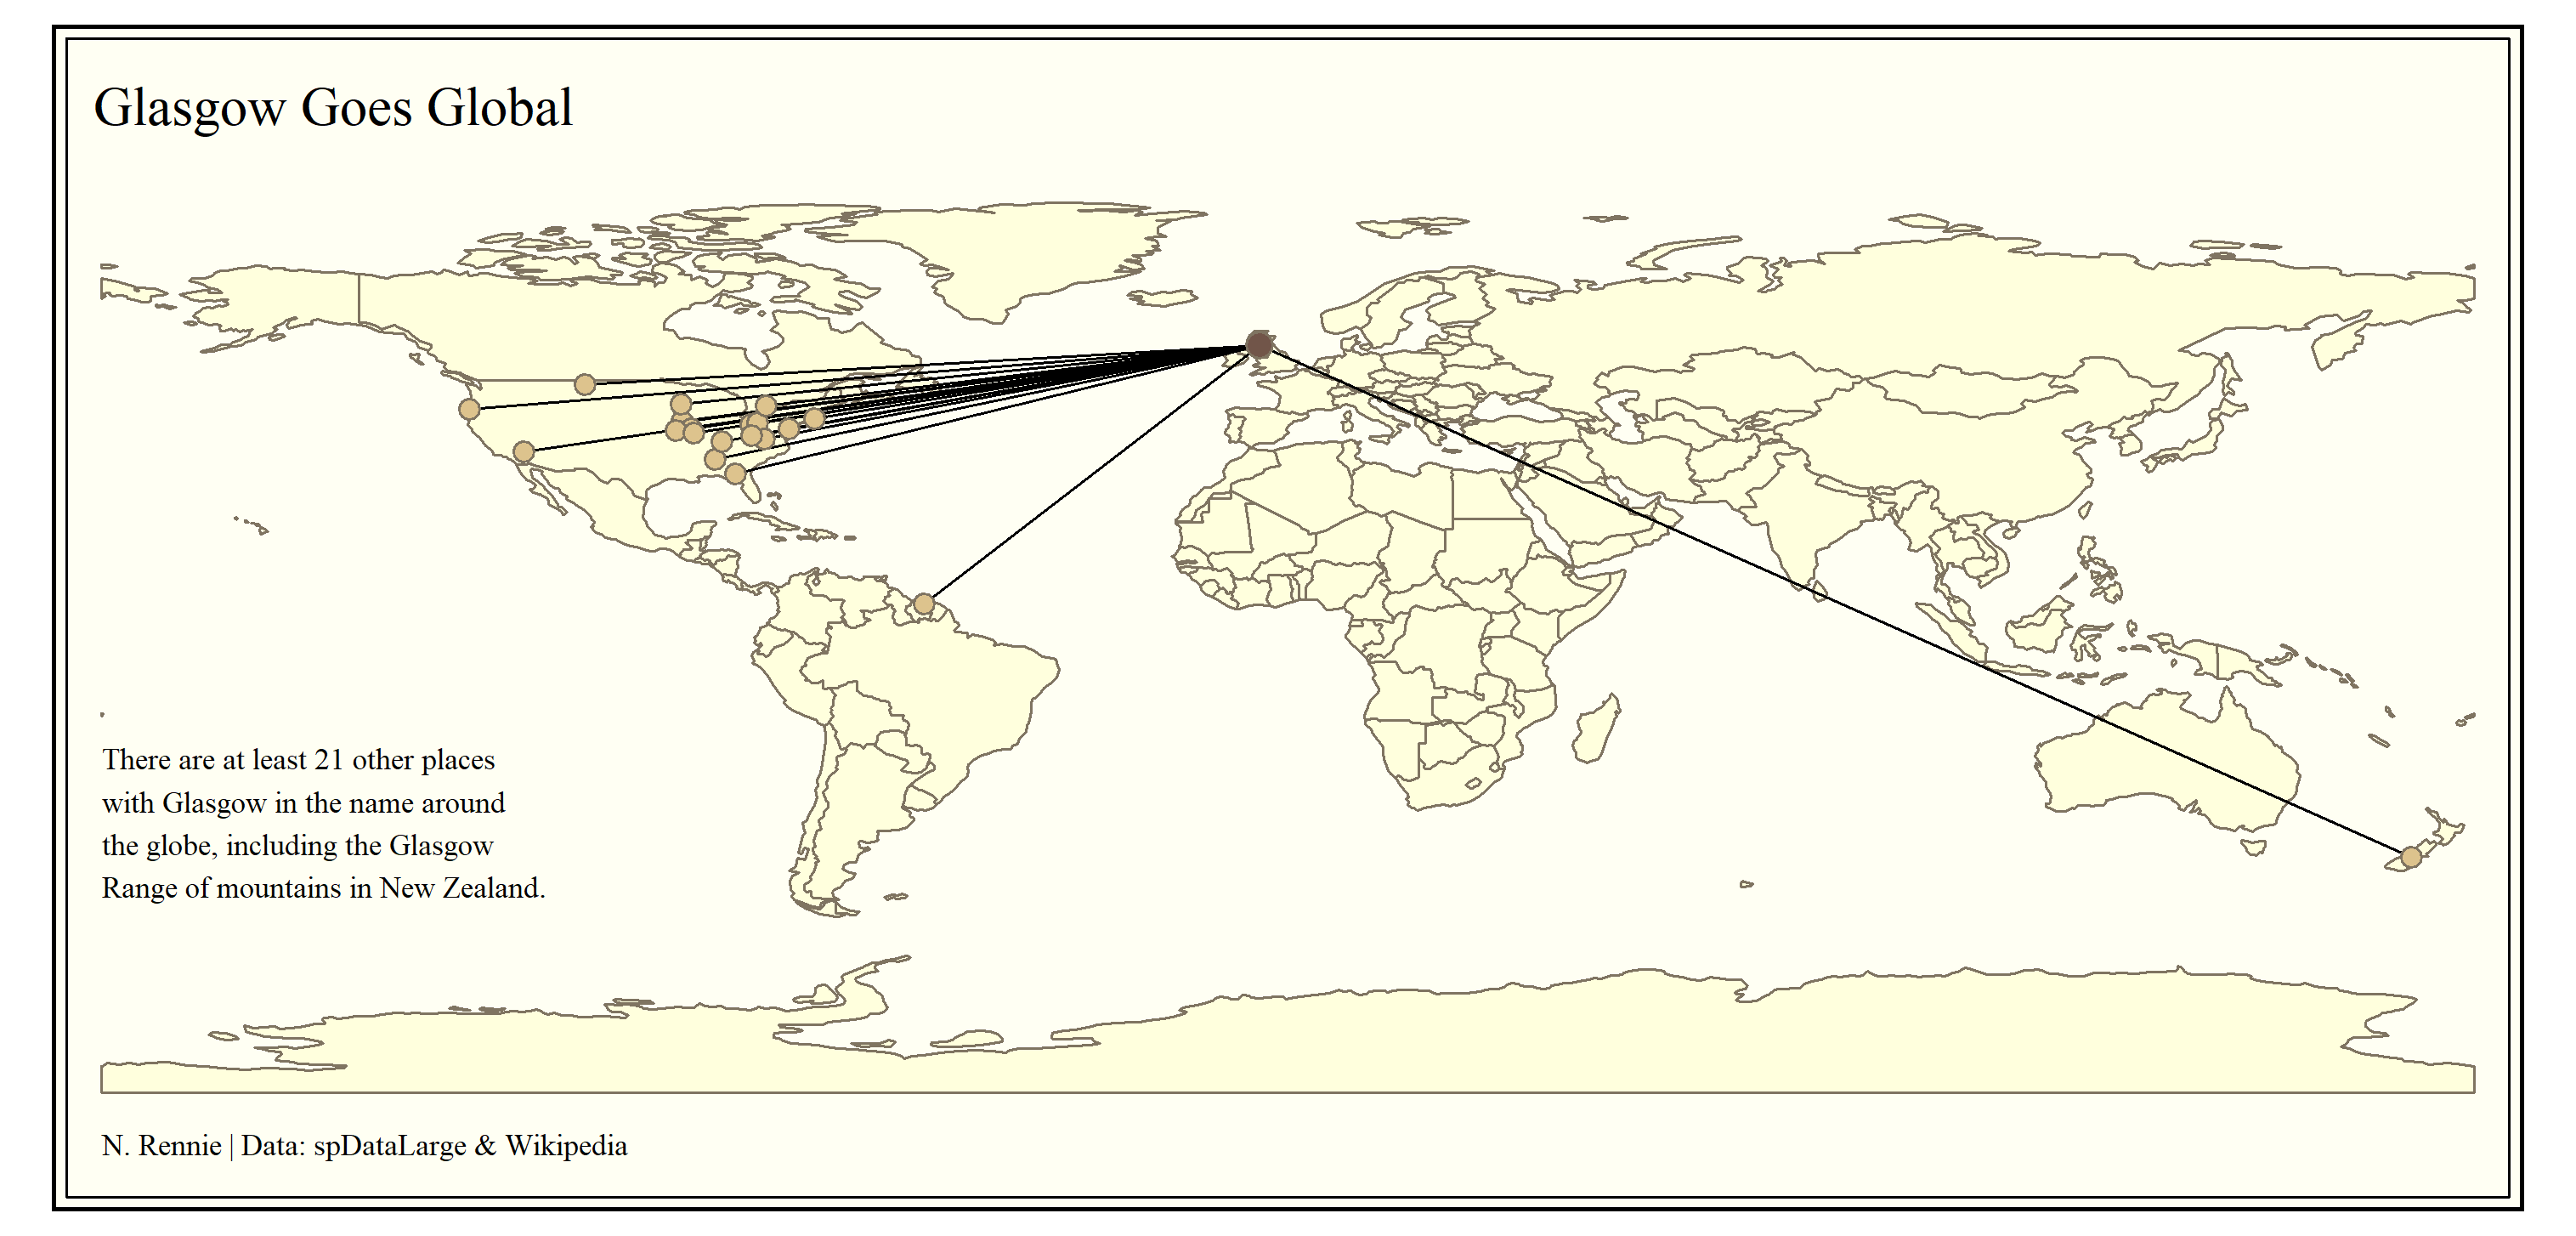

The script that drew this image:
library(sf)
library(raster)
library(dplyr)
library(spData)
library(spDataLarge) 
library(tmap)    
library(leaflet)  
library(ggplot2)
library(maptools)
library(sp)

#function from rpubs.com/walkerke/points_to_line
points_to_line <- function(data, long, lat, id_field = NULL, sort_field = NULL) {
  
  # Convert to SpatialPointsDataFrame
  coordinates(data) <- c(long, lat)
  
  # If there is a sort field...
  if (!is.null(sort_field)) {
    if (!is.null(id_field)) {
      data <- data[order(data[[id_field]], data[[sort_field]]), ]
    } else {
      data <- data[order(data[[sort_field]]), ]
    }
  }
  
  # If there is only one path...
  if (is.null(id_field)) {
    
    lines <- SpatialLines(list(Lines(list(Line(data)), "id")))
    
    return(lines)
    
    # Now, if we have multiple lines...
  } else if (!is.null(id_field)) {  
    
    # Split into a list by ID field
    paths <- sp::split(data, data[[id_field]])
    
    sp_lines <- SpatialLines(list(Lines(list(Line(paths[[1]])), "line1")))
    
    # I like for loops, what can I say...
    for (p in 2:length(paths)) {
      id <- paste0("line", as.character(p))
      l <- SpatialLines(list(Lines(list(Line(paths[[p]])), id)))
      sp_lines <- spRbind(sp_lines, l)
    }
    
    return(sp_lines)
  }
}

#Create points data other places called Glasgow
d <- tibble(lat=c(33.6110306, 34.9837379, 41.5526085, 39.6023750, 30.7224197, 40.9405670, 41.0066338, 
                  39.5495186, 36.9958382, 44.3449745, 39.2279015, 38.7541120, 48.1953468, 40.3086815, 
                  43.4338722, 40.6450043, 37.630909, 38.2125664, 5.45247, 43.9944382, -43.9858284),
            lon=c(-86.9521408, -115.8711166, -71.8855438, -75.7441101, -83.8754425, -91.780365, -91.9650497, 
                  -90.480217, -85.9118652, -92.1201172, -92.8415756, -90.1943207, -106.6376266, -81.5506744, 
                  -124.2146378, -80.5079575, -79.4483414, -81.4228439, -55.2431, -79.2041702, 170.4809723))
xy <- d[,c(2, 1)]
spdf <- SpatialPointsDataFrame(coords = xy, data = d,
                               proj4string = CRS("+proj=longlat +datum=WGS84 +ellps=WGS84 +towgs84=0,0,0"))

#Create points df for Glasgow, Scotland
d1 <- tibble(lat=c(55.864239),
            lon=c(-4.251806))
xy1 <- d1[,c(2, 1)]
spdf1 <- SpatialPointsDataFrame(coords = xy1, data = d1,
                               proj4string = CRS("+proj=longlat +datum=WGS84 +ellps=WGS84 +towgs84=0,0,0"))

#create lines object
df <- rbind(d1 %>% slice(rep(1:n(), each = nrow(d))), d)
dat <- df[unlist(lapply(1:21, function(i) c(i, i+21))), ]
id_field = rep(1:nrow(d), each=2)
ptl_df <- cbind(dat, id_field)
ptl <- points_to_line(data=ptl_df, long="lon", lat="lat", id_field = "id_field", sort_field = NULL)

tmap_style("classic")
#plot map
p <- 
  #plot world map
  tm_shape(world) +
  tm_fill() +
  tm_borders() + 
  #plot lines
  tm_shape(ptl) +
  tm_lines(col="black") +
  #plot other glasgows
  tm_shape(spdf)+
  tm_symbols(size=0.3, col="#cb9d06") +
  #plot glasgow
  tm_shape(spdf1)+
  tm_symbols(size=0.5, col="#c90055") +
  #make it pretty
  tm_layout(legend.position = c("right", "top"), 
            title= 'Glasgow Goes Global',  
            title.position = c('left', 'top'), 
            inner.margins = c(.1, .02, .15, .02)) +
  tm_credits("There are at least 21 other places\nwith Glasgow in the name around\nthe globe, including the Glasgow\nRange of mountains in New Zealand.\n\n\n\n\n\nN. Rennie | Data: spDataLarge & Wikipedia", 
             position = c('left', 'bottom'))
p

#save
tmap_save(p, filename = "02112021.png")
